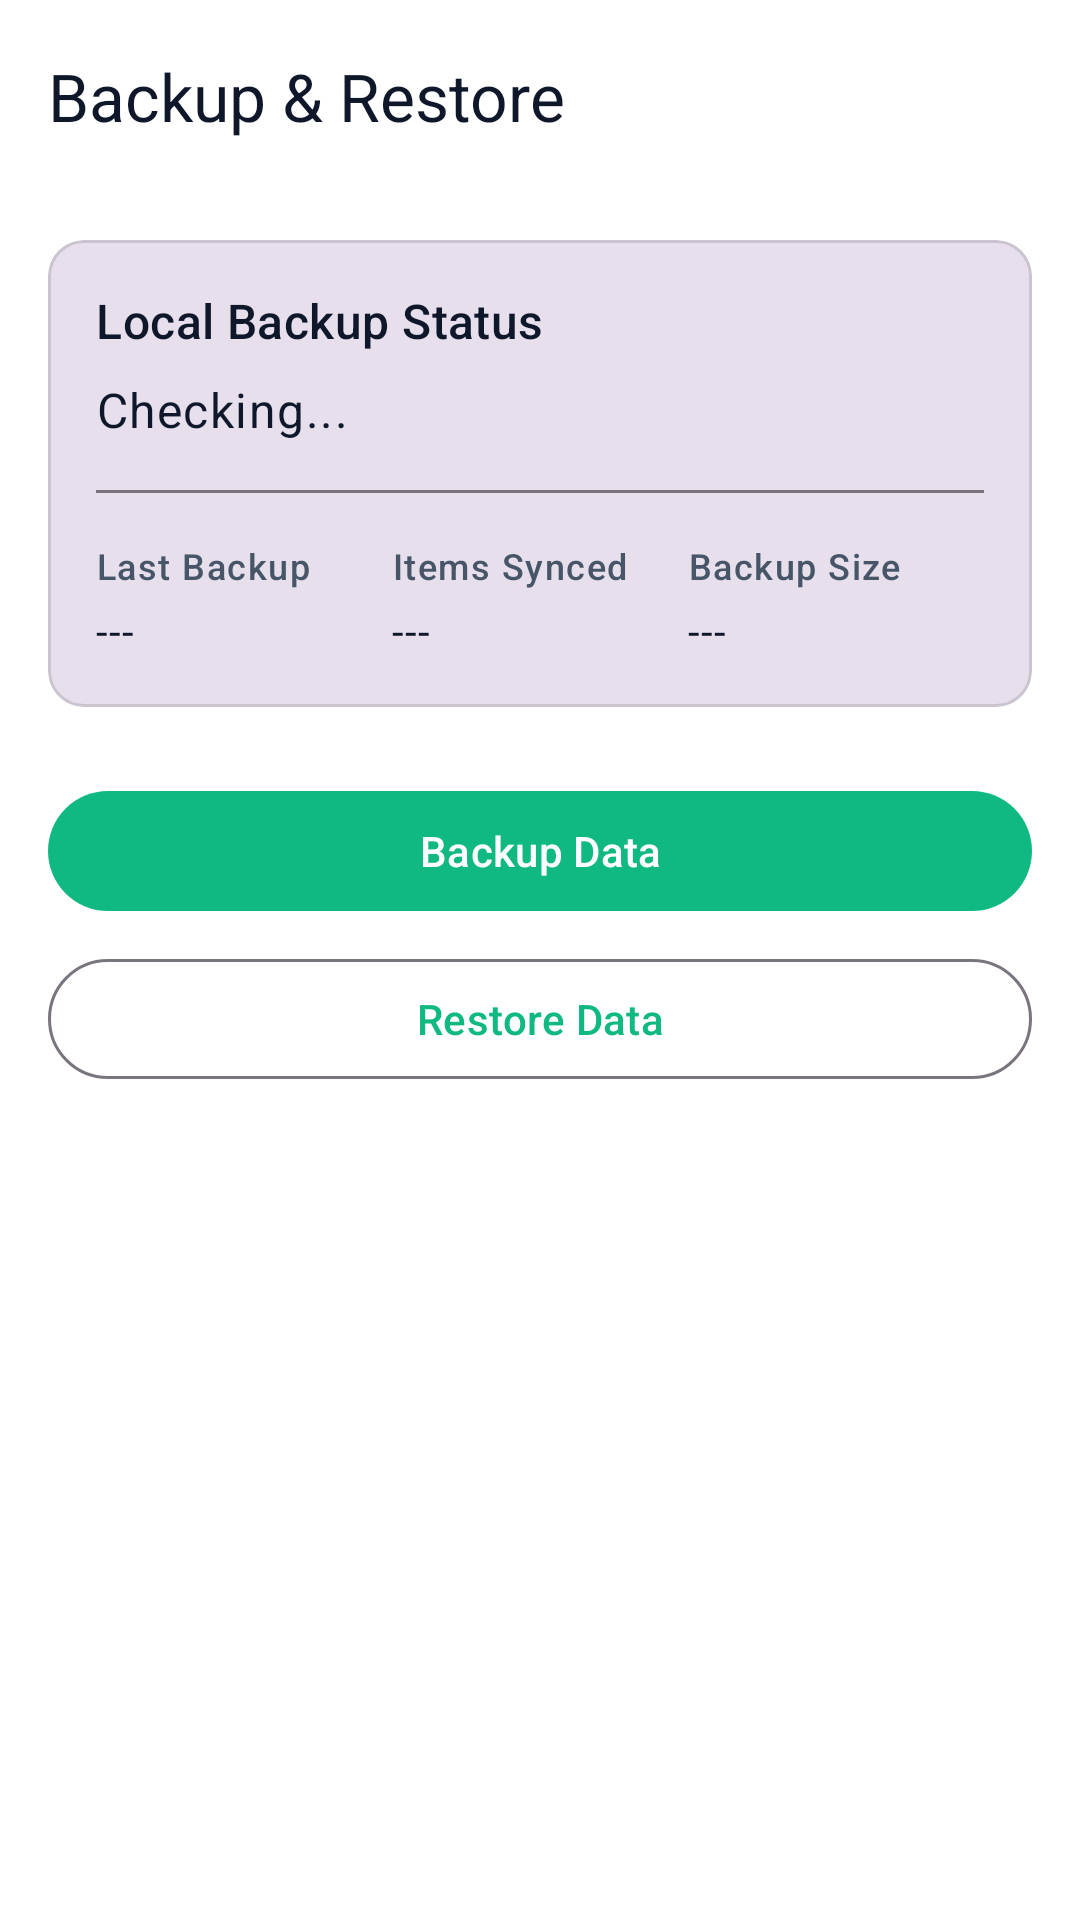

Produce the Android XML layout that renders to this screen, including the resource entries it uses.
<!-- AndroidManifest.xml: application theme Theme.Cognify -->
<!-- res/layout/fragment_backup.xml -->
<?xml version="1.0" encoding="utf-8"?>
<androidx.coordinatorlayout.widget.CoordinatorLayout 
    xmlns:android="http://schemas.android.com/apk/res/android"
    xmlns:app="http://schemas.android.com/apk/res-auto"
    xmlns:tools="http://schemas.android.com/tools"
    android:layout_width="match_parent"
    android:layout_height="match_parent"
    android:background="?android:attr/colorBackground">

    <com.google.android.material.appbar.AppBarLayout
        android:layout_width="match_parent"
        android:layout_height="wrap_content"
        android:fitsSystemWindows="true"
        android:background="@android:color/transparent"
        app:elevation="0dp">

        <com.google.android.material.appbar.MaterialToolbar
            android:id="@+id/toolbar"
            android:layout_width="match_parent"
            android:layout_height="?attr/actionBarSize"
            android:fitsSystemWindows="true"
            app:title="@string/ui_backup_amp_restore"
            app:navigationIcon="@drawable/ic_arrow_back"
            app:navigationIconTint="?attr/colorOnSurface" />
    </com.google.android.material.appbar.AppBarLayout>

    <androidx.core.widget.NestedScrollView
        android:layout_width="match_parent"
        android:layout_height="match_parent"
        app:layout_behavior="@string/appbar_scrolling_view_behavior">

        <LinearLayout
            android:layout_width="match_parent"
            android:layout_height="wrap_content"
            android:orientation="vertical"
            android:padding="@dimen/spacing_md">

            <com.google.android.material.card.MaterialCardView
                android:layout_width="match_parent"
                android:layout_height="wrap_content"
                android:layout_marginBottom="@dimen/spacing_lg"
                app:cardBackgroundColor="?attr/colorSurfaceVariant"
                >
                
                <LinearLayout
                    android:layout_width="match_parent"
                    android:layout_height="wrap_content"
                    android:orientation="vertical"
                    android:padding="@dimen/spacing_md">
                    
                    <TextView
                        android:id="@+id/tvStatusTitle"
                        android:layout_width="wrap_content"
                        android:layout_height="wrap_content"
                        android:text="@string/ui_local_backup_status"
                        android:textAppearance="?attr/textAppearanceTitleMedium"/>
                        
                    <TextView
                        android:id="@+id/tvSyncStatus"
                        android:layout_width="wrap_content"
                        android:layout_height="wrap_content"
                        android:text="@string/ui_checking"
                        android:textAppearance="?attr/textAppearanceBodyLarge"
                        android:layout_marginTop="@dimen/spacing_sm"/>
                        
                    <View
                        android:layout_width="match_parent"
                        android:layout_height="1dp"
                        android:background="?attr/colorOutline"
                        android:layout_marginVertical="@dimen/spacing_md"/>
                        
                    <LinearLayout
                        android:layout_width="match_parent"
                        android:layout_height="wrap_content"
                        android:orientation="horizontal">
                        
                        <LinearLayout
                            android:layout_width="0dp"
                            android:layout_height="wrap_content"
                            android:layout_weight="1"
                            android:orientation="vertical">
                            <TextView
                                android:layout_width="wrap_content"
                                android:layout_height="wrap_content"
                                android:text="@string/ui_last_backup"
                                android:textAppearance="?attr/textAppearanceLabelMedium"/>
                            <TextView
                                android:id="@+id/tvLastBackup"
                                android:layout_width="wrap_content"
                                android:layout_height="wrap_content"
                                android:text="---"
                                android:textAppearance="?attr/textAppearanceBodyMedium"
                                android:layout_marginTop="@dimen/spacing_xs"/>
                        </LinearLayout>
                        
                        <LinearLayout
                            android:layout_width="0dp"
                            android:layout_height="wrap_content"
                            android:layout_weight="1"
                            android:orientation="vertical">
                            <TextView
                                android:layout_width="wrap_content"
                                android:layout_height="wrap_content"
                                android:text="@string/ui_items_synced"
                                android:textAppearance="?attr/textAppearanceLabelMedium"/>
                            <TextView
                                android:id="@+id/tvItemsSynced"
                                android:layout_width="wrap_content"
                                android:layout_height="wrap_content"
                                android:text="---"
                                android:textAppearance="?attr/textAppearanceBodyMedium"
                                android:layout_marginTop="@dimen/spacing_xs"/>
                        </LinearLayout>
                        
                        <LinearLayout
                            android:layout_width="0dp"
                            android:layout_height="wrap_content"
                            android:layout_weight="1"
                            android:orientation="vertical">
                            <TextView
                                android:layout_width="wrap_content"
                                android:layout_height="wrap_content"
                                android:text="@string/ui_backup_size"
                                android:textAppearance="?attr/textAppearanceLabelMedium"/>
                            <TextView
                                android:id="@+id/tvBackupSize"
                                android:layout_width="wrap_content"
                                android:layout_height="wrap_content"
                                android:text="---"
                                android:textAppearance="?attr/textAppearanceBodyMedium"
                                android:layout_marginTop="@dimen/spacing_xs"/>
                        </LinearLayout>
                    </LinearLayout>
                </LinearLayout>
            </com.google.android.material.card.MaterialCardView>

            <com.google.android.material.button.MaterialButton
                android:id="@+id/btnBackupNow"
                android:layout_width="match_parent"
                android:layout_height="wrap_content"
                android:text="@string/ui_backup_data"
                app:icon="@drawable/ic_cloud_upload"
                android:layout_marginBottom="@dimen/spacing_sm"/>
                
            <com.google.android.material.button.MaterialButton
                android:id="@+id/btnRestore"
                android:layout_width="match_parent"
                android:layout_height="wrap_content"
                android:text="@string/ui_restore_data"
                app:icon="@drawable/ic_cloud_download"
                style="@style/Widget.Material3.Button.OutlinedButton"/>

            <ProgressBar
                android:id="@+id/progressBar"
                android:layout_width="wrap_content"
                android:layout_height="wrap_content"
                android:layout_gravity="center"
                android:layout_marginTop="@dimen/spacing_lg"
                android:visibility="gone"/>

        </LinearLayout>
    </androidx.core.widget.NestedScrollView>
</androidx.coordinatorlayout.widget.CoordinatorLayout>
<!-- resources referenced by this layout -->
<resources>
  <dimen name="spacing_lg">24dp</dimen>
  <dimen name="spacing_md">16dp</dimen>
  <dimen name="spacing_sm">8dp</dimen>
  <dimen name="spacing_xs">4dp</dimen>
  <string name="ui_backup_amp_restore">Backup &amp; Restore</string>
  <string name="ui_backup_data">Backup Data</string>
  <string name="ui_backup_size">Backup Size</string>
  <string name="ui_checking">Checking...</string>
  <string name="ui_items_synced">Items Synced</string>
  <string name="ui_last_backup">Last Backup</string>
  <string name="ui_local_backup_status">Local Backup Status</string>
  <string name="ui_restore_data">Restore Data</string>
  <style name="Theme.Cognify" parent="Theme.Material3.DayNight.NoActionBar">
          
          <item name="colorPrimary">@color/color_primary</item>
          <item name="colorPrimaryVariant">@color/color_primary_variant</item>
          <item name="colorSecondary">@color/color_secondary</item>
          <item name="colorSecondaryVariant">@color/color_secondary_variant</item>
          <item name="colorOnPrimary">@color/color_on_primary</item>
  
          
          <item name="android:colorBackground">@android:color/transparent</item>
          <item name="colorSurface">@color/color_surface</item>
          <item name="colorError">@color/color_error</item>
  
          
          <item name="android:textColorPrimary">@color/color_text_primary</item>
          <item name="android:textColorSecondary">@color/color_text_secondary</item>
          <item name="android:textColorHint">@color/color_text_hint</item>
  
          
          <item name="android:windowBackground">@android:color/transparent</item>
          <item name="android:statusBarColor">@color/color_status_bar</item>
          <item name="android:navigationBarColor">@color/color_navigation_bar</item>
          <item name="android:windowLightStatusBar">true</item>
          <item name="android:windowLightNavigationBar">true</item>
  
          
          <item name="textInputStyle">@style/Widget.Cognify.TextInputLayout</item>
      </style>
  <color name="color_primary">#10B981</color>
  <color name="color_primary_variant">#059669</color>
  <color name="color_secondary">#06B6D4</color>
  <color name="color_secondary_variant">#0891B2</color>
  <color name="color_on_primary">#FFFFFF</color>
  <color name="color_surface">#E6FFFFFF</color>
  <color name="color_error">#EF4444</color>
  <color name="color_text_primary">#0F172A</color>
  <color name="color_text_secondary">#475569</color>
  <color name="color_text_hint">#94A3B8</color>
  <color name="color_status_bar">#F8FAFC</color>
  <color name="color_navigation_bar">#F8FAFC</color>
  <style name="Widget.Cognify.TextInputLayout" parent="Widget.Material3.TextInputLayout.OutlinedBox">
          <item name="boxBackgroundColor">@color/color_input_background</item>
          <item name="boxBackgroundMode">outline</item>
          <item name="boxStrokeColor">@color/color_input_border</item>
          <item name="boxStrokeWidth">1dp</item>
          <item name="boxStrokeWidthFocused">2dp</item>
          <item name="boxCornerRadiusTopStart">16dp</item>
          <item name="boxCornerRadiusTopEnd">16dp</item>
          <item name="boxCornerRadiusBottomStart">16dp</item>
          <item name="boxCornerRadiusBottomEnd">16dp</item>
          <item name="hintTextColor">@color/color_text_hint</item>
          <item name="android:textColorHint">@color/color_input_hint</item>
          <item name="endIconTint">@color/color_text_secondary</item>
          <item name="errorTextColor">@color/color_error</item>
          <item name="errorIconTint">@color/color_error</item>
      </style>
  <color name="color_input_background">#FFFFFF</color>
  <color name="color_input_border">#CBD5E1</color>
  <color name="color_input_hint">#94A3B8</color>
</resources>
